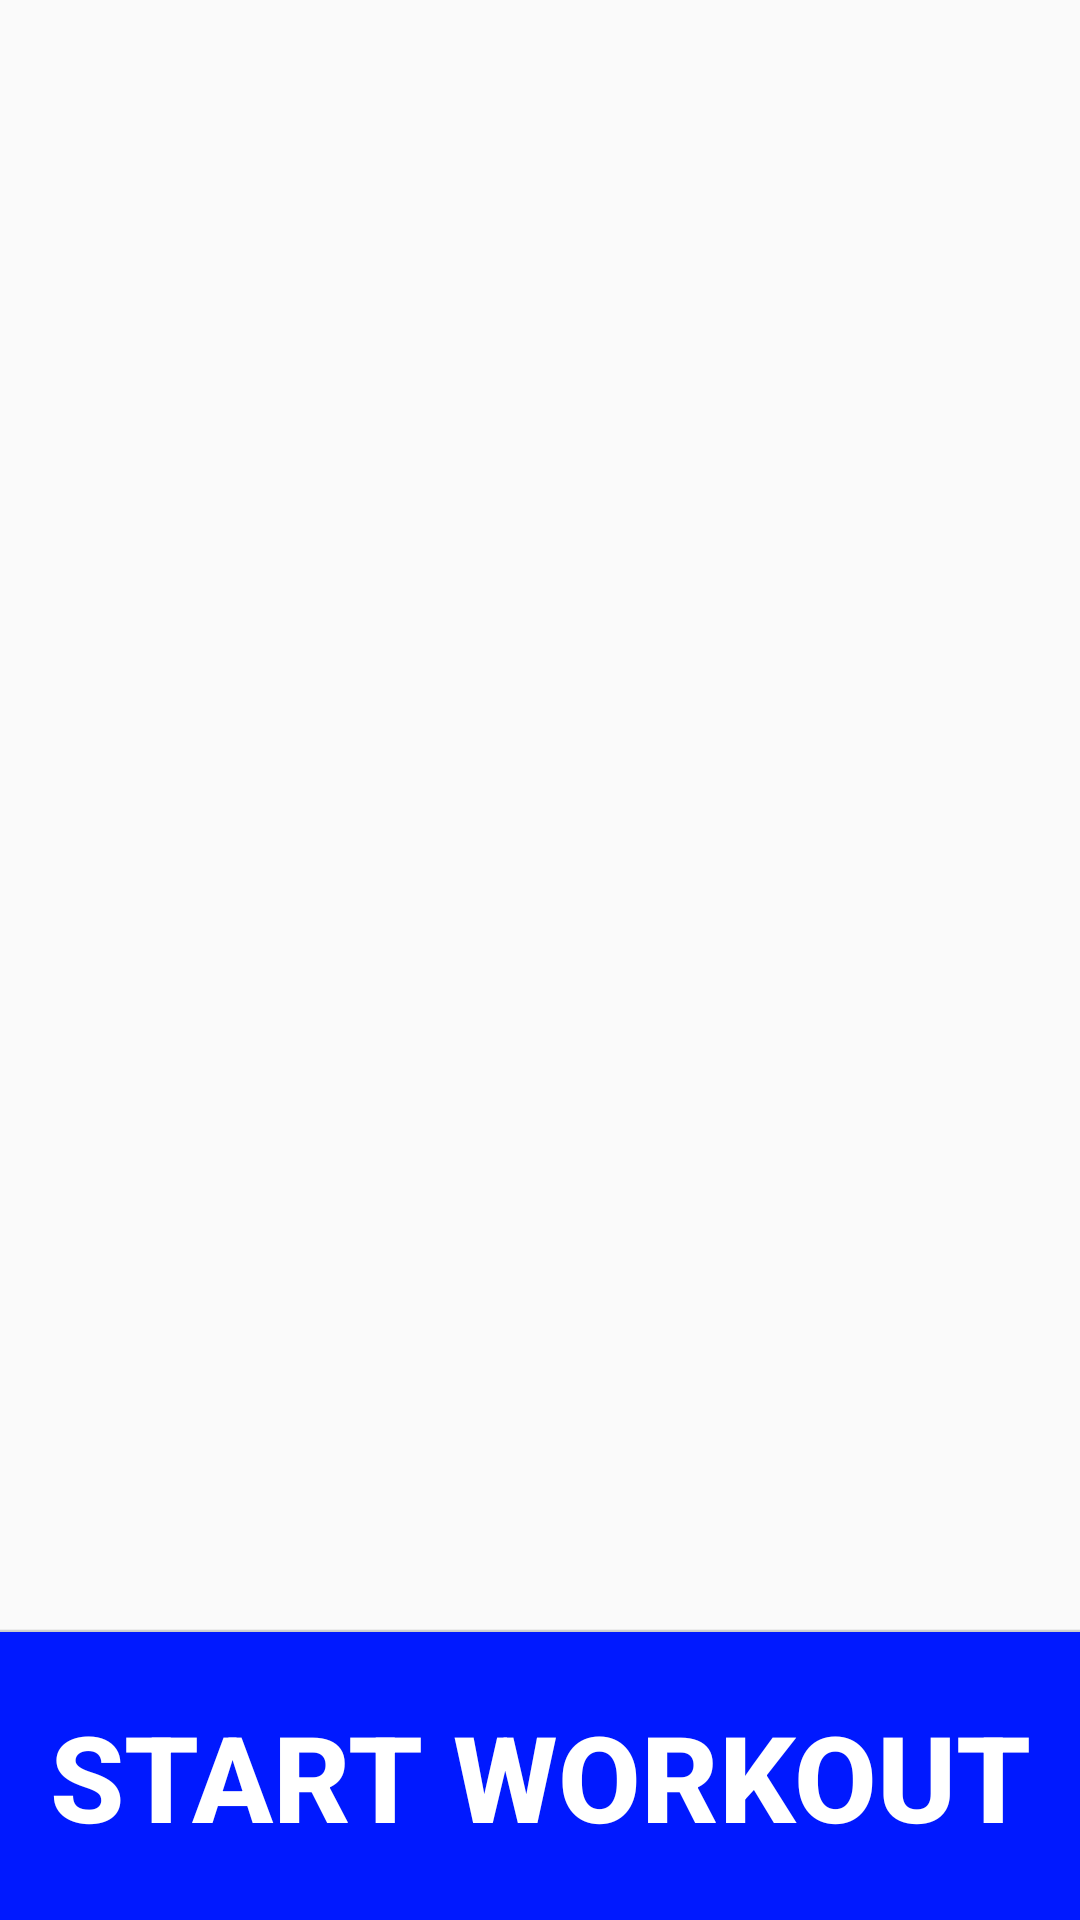

Android layout source for this screen:
<!-- AndroidManifest.xml: application theme AppTheme -->
<!-- res/layout/fragment_workout.xml -->
<FrameLayout xmlns:android="http://schemas.android.com/apk/res/android"
    xmlns:tools="http://schemas.android.com/tools"
    android:layout_width="match_parent"
    android:layout_height="match_parent"
    android:id="@+id/fragment_workout"
    android:background="@color/background_grey"
    tools:context="com.allie.pre90secs.fragment.WorkoutFragment">

  <LinearLayout
      android:layout_width="match_parent"
      android:layout_height="match_parent"
      android:orientation="vertical"
      android:weightSum="100">

      <ImageView
          android:id="@+id/workoutImage"
          android:layout_width="match_parent"
          android:layout_height="0dp"
          android:layout_weight="35"/>

      <TextView
          android:id="@+id/title"
          android:layout_width="match_parent"
          android:layout_height="0dp"
          android:layout_weight="10"
          android:textColor="@color/black"
          android:textSize="30sp"
          android:textStyle="bold"
          android:textAlignment="center" />

      <android.support.v7.widget.RecyclerView
          android:id="@+id/recycler_view"
          android:layout_width="match_parent"
          android:layout_height="0dp"
          android:paddingLeft="20dp"
          android:paddingRight="20dp"
          android:fadeScrollbars="true"
          android:scrollbars="vertical"
          android:layout_weight="40"
          android:background="@color/background_grey">
      </android.support.v7.widget.RecyclerView>

      <View
          android:layout_width="match_parent"
          android:layout_height="1dp"
          android:background="@drawable/shadow"
          />
      <Button
          android:id="@+id/startButton"
          android:layout_width="match_parent"
          android:layout_height="0dp"
          android:layout_weight="15"
          android:background="@color/fb_blue"
          android:textStyle="bold"
          android:textSize="40sp"
          android:textColor="@color/white"
          android:visibility="visible"
          android:elevation="5dp"
          android:text="@string/start_workout">
      </Button>
      <Button
          android:id="@+id/workoutTimer"
          android:layout_width="match_parent"
          android:layout_height="0dp"
          android:layout_weight="15"
          android:background="@color/fb_blue"
          android:textStyle="bold"
          android:textSize="40sp"
          android:textColor="@color/white"
          android:visibility="gone"
          android:elevation="5dp"
          android:text="@string/timer">
      </Button>
  </LinearLayout>

</FrameLayout>
<!-- resources referenced by this layout -->
<resources>
  <color name="background_grey">#fafafa</color>
  <color name="black">#000000</color>
  <color name="fb_blue">#0019FF</color>
  <color name="white">#FFFFFF</color>
  <!-- drawable shadow (drawable) -->
  <?xml version="1.0" encoding="utf-8"?>
  <shape xmlns:android="http://schemas.android.com/apk/res/android" android:shape="rectangle">
      <gradient android:angle="90"
          android:startColor="@color/divider_grey"
          android:centerColor="@color/divider_grey"
          android:endColor="@android:color/transparent"/>
  </shape>
  <string name="start_workout">START WORKOUT</string>
  <string name="timer">TIMER</string>
  <style name="AppTheme" parent="Theme.AppCompat.Light.NoActionBar">
          <item name="colorPrimary">@color/colorPrimary</item>
          <item name="colorPrimaryDark">@color/colorPrimaryDark</item>
          <item name="colorAccent">@color/colorAccent</item>
          <item name="android:actionMenuTextColor">@color/subtitle_grey</item>
          <item name="android:actionButtonStyle">@color/subtitle_grey</item>
          <item name="android:textColorPrimary">@color/subtitle_grey</item>
          <item name="android:activatedBackgroundIndicator">?android:attr/selectableItemBackground</item>
      </style>
  <color name="divider_grey">#D3D3D3</color>
  <color name="colorPrimary">#0019FF</color>
  <color name="colorPrimaryDark">#0019FF</color>
  <color name="colorAccent">#0019FF</color>
  <color name="subtitle_grey">#89000000</color>
</resources>
